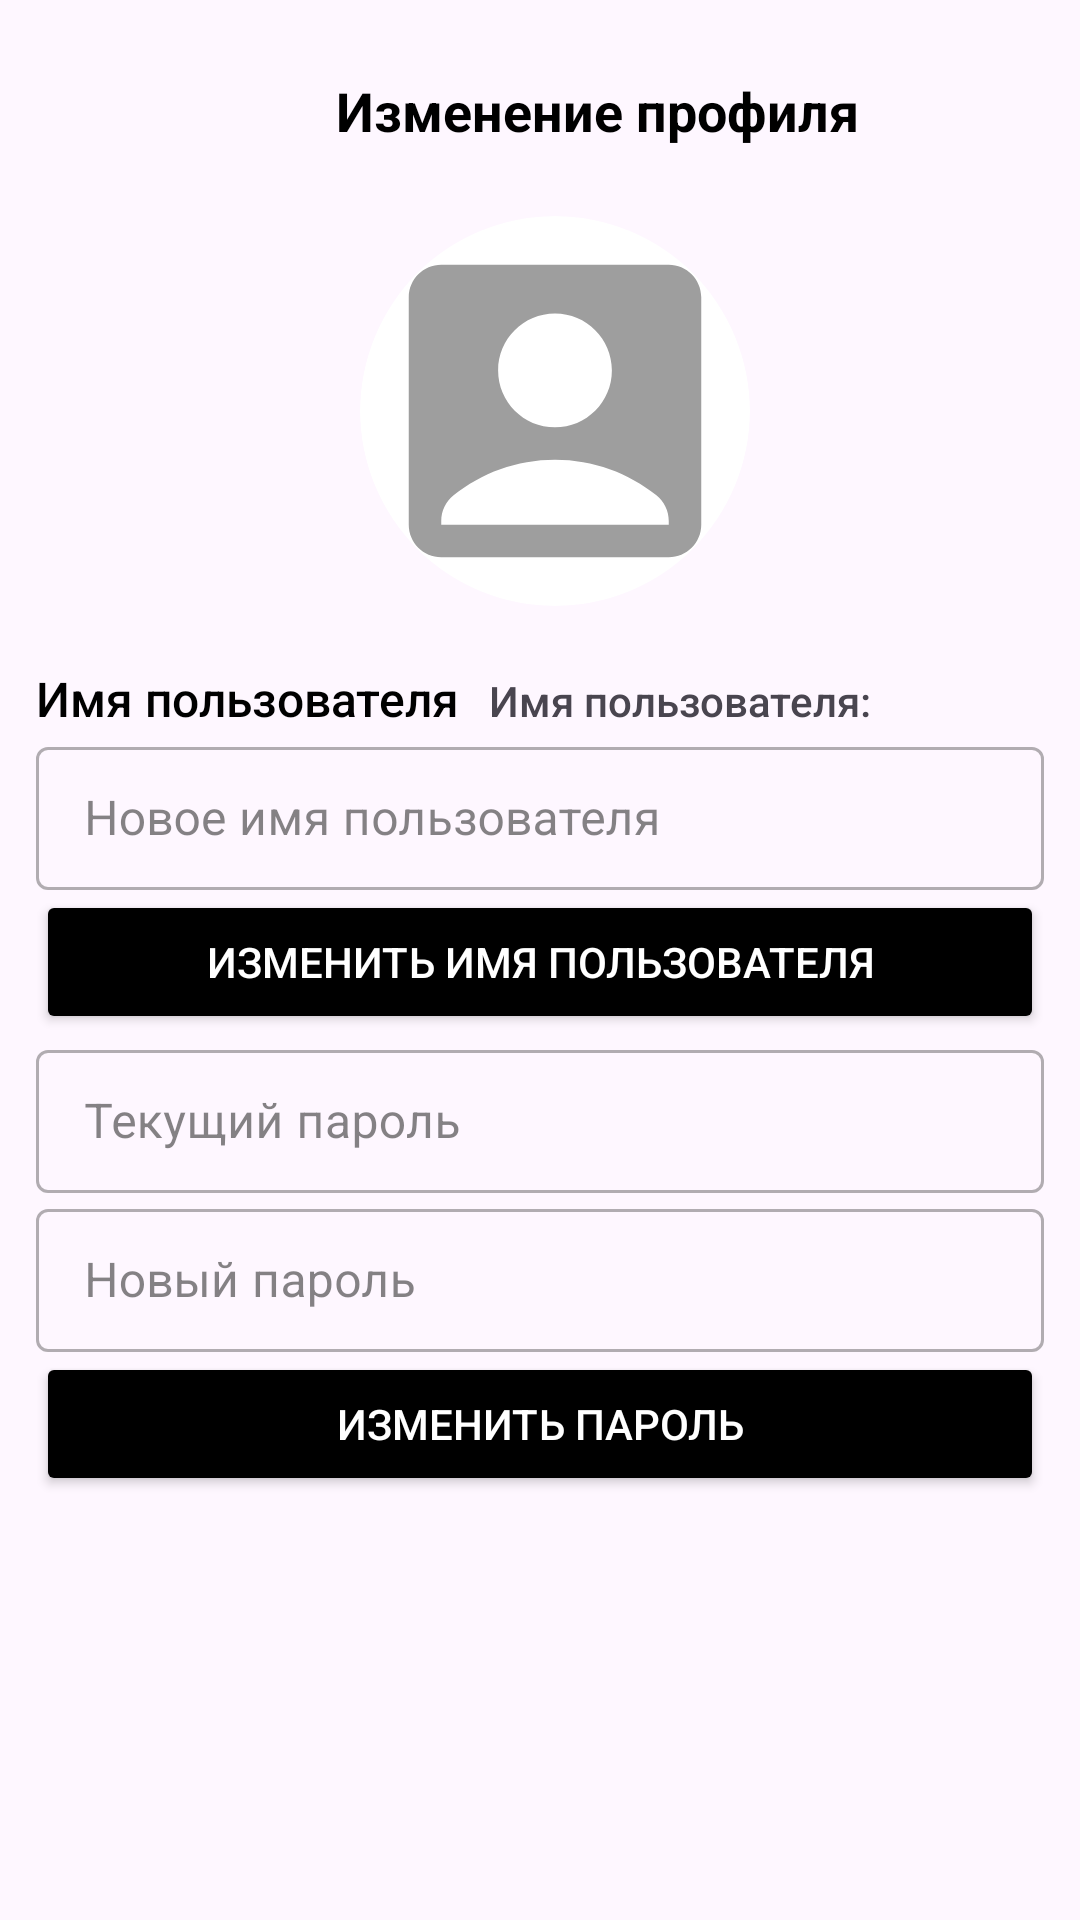

Layout XML and referenced resources for this Android screen:
<!-- AndroidManifest.xml: application theme Theme.Test -->
<!-- res/layout/fragment_edit_profile.xml -->
<?xml version="1.0" encoding="utf-8"?>
<FrameLayout xmlns:android="http://schemas.android.com/apk/res/android"
    xmlns:tools="http://schemas.android.com/tools"
    xmlns:app="http://schemas.android.com/apk/res-auto"
    android:id="@+id/profileFragment"
    android:layout_width="match_parent"
    android:layout_height="match_parent"
    android:padding="12dp"
    tools:context="com.example.music.fragments.ProfileFragment">

    <LinearLayout
        android:layout_width="match_parent"
        android:layout_height="match_parent"
        android:orientation="vertical">

        <LinearLayout
            android:layout_width="match_parent"
            android:layout_height="wrap_content"
            android:layout_marginTop="10dp"
            android:orientation="horizontal">

            <ImageView
                android:id="@+id/btn_back"
                android:layout_width="30dp"
                android:layout_height="30dp"
                android:layout_gravity="center_vertical"
                android:src="@drawable/ic_arrow_back_24px"/>

            <TextView
                android:layout_width="match_parent"
                android:layout_height="wrap_content"
                android:layout_marginStart="70dp"
                android:textStyle="bold"
                android:textSize="18sp"
                android:textColor="@color/true_text_color"
                android:layout_gravity="center"
                android:text="Изменение профиля">

            </TextView>

        </LinearLayout>

        <LinearLayout
            android:layout_width="wrap_content"
            android:layout_height="wrap_content"
            android:layout_marginTop="20dp"
            android:layout_gravity="center"
            android:layout_marginStart="5dp"
            android:layout_marginBottom="20dp"
            android:orientation="horizontal">

            <androidx.cardview.widget.CardView
                android:layout_width="130dp"
                android:layout_height="130dp"
                app:cardCornerRadius="100dp"
                app:cardElevation="0dp"
                app:cardBackgroundColor="@color/white">

                <ImageView
                    android:id="@+id/ivProfilePicture"
                    android:layout_width="match_parent"
                    android:layout_height="match_parent"
                    android:contentDescription="Изображение профиля"
                    android:scaleType="centerCrop"
                    android:src="@drawable/ic_profile_24" />

            </androidx.cardview.widget.CardView>

        </LinearLayout>

        
        <LinearLayout
            android:layout_width="match_parent"
            android:layout_height="wrap_content">
            <TextView

                android:layout_width="wrap_content"
                android:layout_height="wrap_content"
                android:fontFamily="sans-serif-medium"
                android:text="Имя пользователя"
                android:textColor="@color/true_text_color"
                android:textSize="16sp"/>

            <TextView
                android:id="@+id/tvUsername"
                android:layout_width="wrap_content"
                android:layout_height="wrap_content"
                android:fontFamily="sans-serif-medium"
                android:layout_marginStart="10dp"
                android:textStyle="normal"
                android:text="Имя пользователя:"/>



        </LinearLayout>



        <com.google.android.material.textfield.TextInputLayout
            android:layout_width="match_parent"
            android:layout_height="wrap_content"
            android:orientation="horizontal"
            style="@style/Widget.MaterialComponents.TextInputLayout.OutlinedBox.Dense">

            <com.google.android.material.textfield.TextInputEditText
                android:id="@+id/et_new_username"
                android:layout_width="match_parent"
                android:layout_height="match_parent"
                android:hint="Новое имя пользователя"
                android:textSize="16sp"
                android:inputType="textPersonName" />

        </com.google.android.material.textfield.TextInputLayout>

        <Button
            android:id="@+id/btn_change_username"
            android:layout_width="match_parent"
            android:layout_height="wrap_content"
            android:textColor="@color/text_color"
            android:backgroundTint="@color/button_color"
            android:text="Изменить имя пользователя" />


        <com.google.android.material.textfield.TextInputLayout
            android:layout_width="match_parent"
            android:layout_height="wrap_content"
            style="@style/Widget.MaterialComponents.TextInputLayout.OutlinedBox.Dense">


        <com.google.android.material.textfield.TextInputEditText
            android:id="@+id/et_current_password"
            android:layout_width="match_parent"
            android:layout_height="wrap_content"
            android:textSize="16sp"
            android:hint="Текущий пароль"
            android:inputType="textPassword" />

        </com.google.android.material.textfield.TextInputLayout>

        <com.google.android.material.textfield.TextInputLayout
            android:layout_width="match_parent"
            android:layout_height="wrap_content"
            style="@style/Widget.MaterialComponents.TextInputLayout.OutlinedBox.Dense">

            <com.google.android.material.textfield.TextInputEditText
            android:id="@+id/et_new_password"
            android:layout_width="match_parent"
            android:layout_height="wrap_content"
            android:hint="Новый пароль" android:textSize="16sp"
            android:inputType="textPassword" />

        </com.google.android.material.textfield.TextInputLayout>

        <Button
            android:id="@+id/btn_change_password"
            android:layout_width="match_parent"
            android:layout_height="wrap_content"
            android:textColor="@color/text_color"
            android:backgroundTint="@color/button_color"
            android:text="Изменить пароль" />
    </LinearLayout>

</FrameLayout>
<!-- resources referenced by this layout -->
<resources>
  <color name="button_color">#000000</color>
  <color name="text_color">#FFFFFF</color>
  <color name="true_text_color">#000000</color>
  <color name="white">#FFFFFFFF</color>
  <!-- drawable ic_profile_24 (drawable) -->
  <vector xmlns:android="http://schemas.android.com/apk/res/android" android:height="24dp" android:tint="#9E9E9E" android:viewportHeight="24" android:viewportWidth="24" android:width="24dp">
        
      <path android:fillColor="@android:color/white" android:pathData="M19,3H5C3.9,3 3,3.9 3,5v14c0,1.1 0.9,2 2,2h14c1.1,0 2,-0.9 2,-2V5C21,3.9 20.1,3 19,3zM12,6c1.93,0 3.5,1.57 3.5,3.5c0,1.93 -1.57,3.5 -3.5,3.5s-3.5,-1.57 -3.5,-3.5C8.5,7.57 10.07,6 12,6zM19,19H5v-0.23c0,-0.62 0.28,-1.2 0.76,-1.58C7.47,15.82 9.64,15 12,15s4.53,0.82 6.24,2.19c0.48,0.38 0.76,0.97 0.76,1.58V19z"/>
      
  </vector>
  <style name="Theme.Test" parent="Base.Theme.Test">
      
      <item name="android:navigationBarColor">@android:color/transparent</item>
      <item name="android:statusBarColor">@android:color/transparent</item>
      <item name="android:windowLightStatusBar">?attr/isLightTheme</item>
    </style>
  <style name="Base.Theme.Test" parent="Theme.Material3.DayNight.NoActionBar">
          <item name="colorPrimary">@color/bg_light_gray</item>
          <item name="colorOnSurface">@color/bg_light_gray</item>
          <item name="colorSecondaryContainer">@color/true_text_color</item>
          <item name="materialAlertDialogTheme">@style/ThemeOverlay.App.MaterialAlertDialog</item>
      </style>
  <color name="bg_light_gray">#323232</color>
  <style name="ThemeOverlay.App.MaterialAlertDialog" parent="ThemeOverlay.MaterialComponents.MaterialAlertDialog">
          <item name="alertDialogStyle">@style/MaterialAlertDialog.App</item>
  
      </style>
  <style name="MaterialAlertDialog.App" parent="MaterialAlertDialog.MaterialComponents">
          <item name="shapeAppearance">@style/ShapeAppearance.App.MediumComponent</item>
      </style>
  <style name="ShapeAppearance.App.MediumComponent" parent="ShapeAppearance.MaterialComponents.MediumComponent">
          <item name="cornerFamily">cut</item>
          <item name="cornerSize">8dp</item>
      </style>
</resources>
